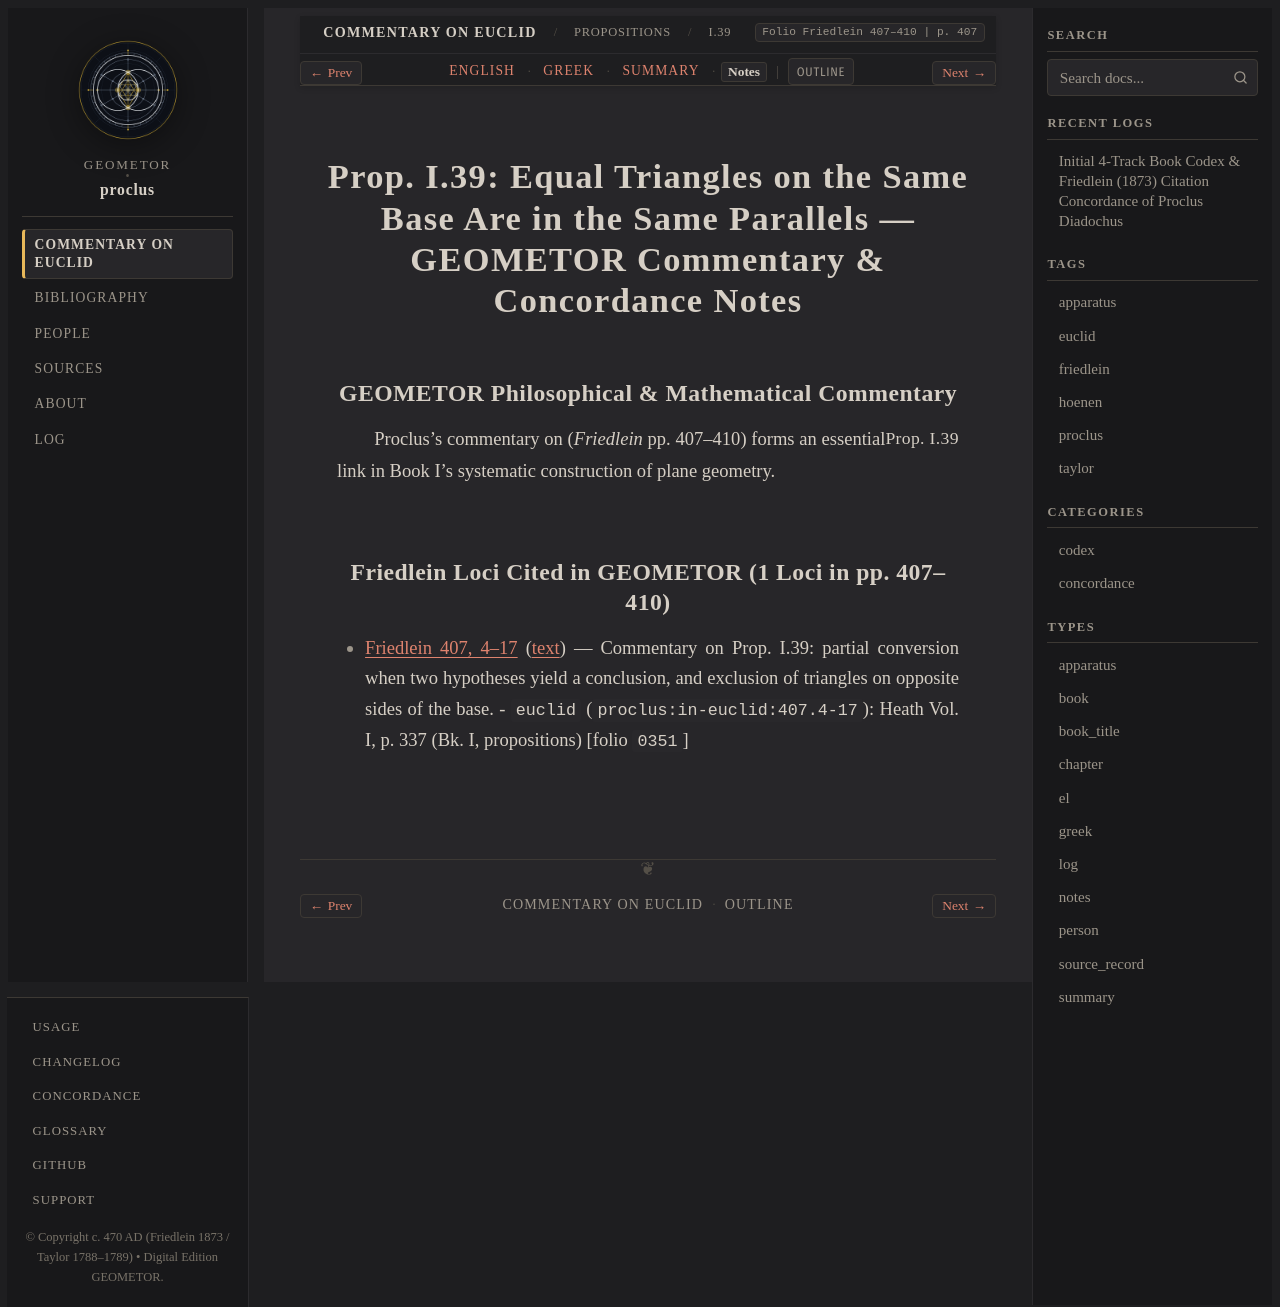

repository: geometor/proclus · page: in_euclidem/propositions/39/notes.html · generator: sphinx

:order: 39
:layout: book
:canonical_id: I.39
:breadcrumb_title: I.39
:folio: Friedlein 407–410
:book: Book I: Propositions
:type: notes
:tracks: English: index | Greek: greek | Summary: summary | Notes: notes

Prop. I.39: Equal Triangles on the Same Base Are in the Same Parallels — GEOMETOR Commentary & Concordance Notes
================================================================================================================

GEOMETOR Philosophical & Mathematical Commentary
------------------------------------------------

Proclus's commentary on :just:`Prop. I.39 <I.39>` (*Friedlein* pp. 407–410) forms an essential link in Book I's systematic construction of plane geometry.

Friedlein Loci Cited in GEOMETOR (1 Loci in pp. 407–410)
-------------------------------------------------------------------------

* :ref:`Friedlein 407, 4–17 <conc-friedlein-407-4-17>` (:ref:`text <sec-prop-39>`) — Commentary on Prop. I.39: partial conversion when two hypotheses yield a conclusion, and exclusion of triangles on opposite sides of the base.
  - ``euclid`` (``proclus:in-euclid:407.4-17``): Heath Vol. I, p. 337 (Bk. I, propositions) [folio ``0351``]
